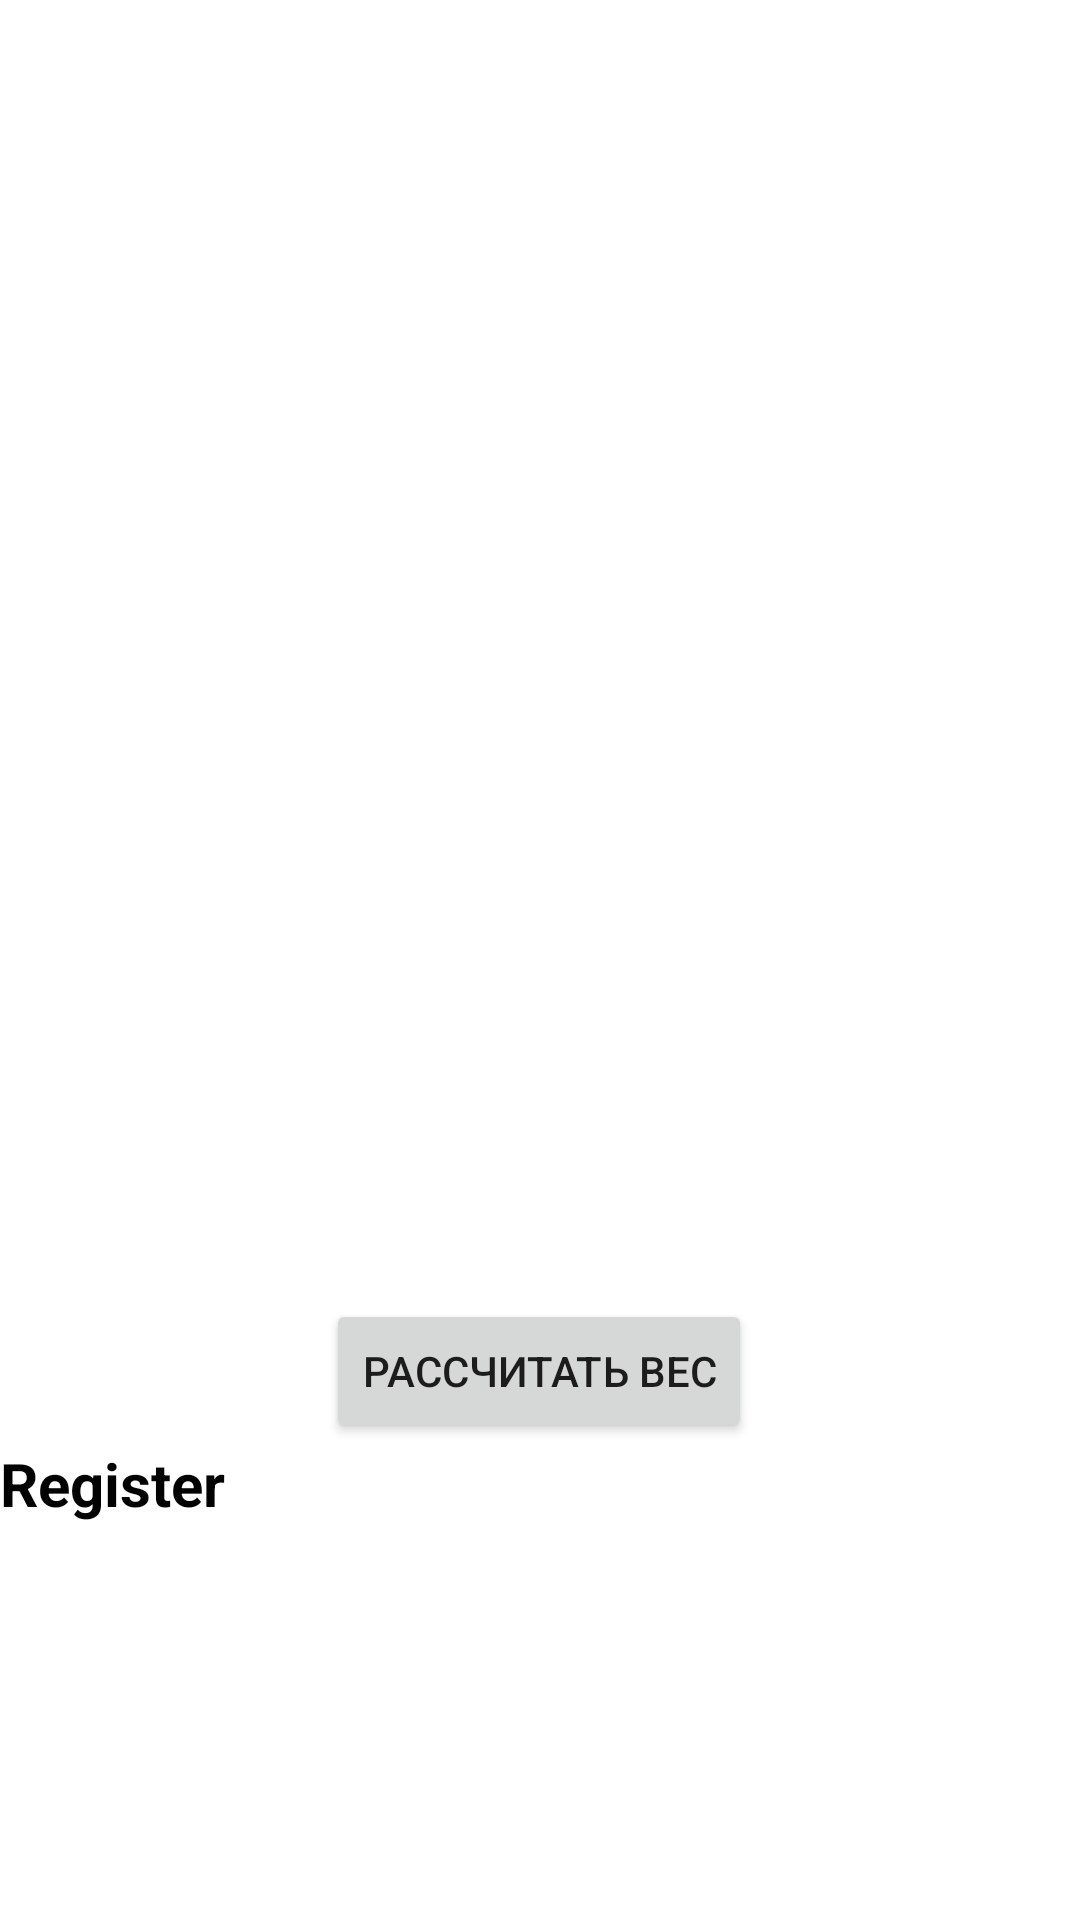

The Android layout XML behind this screen, and the referenced resources:
<!-- AndroidManifest.xml: application theme Theme.RecipeProj -->
<!-- res/layout/activity_view_recipe.xml -->
<?xml version="1.0" encoding="utf-8"?>
<androidx.constraintlayout.widget.ConstraintLayout xmlns:android="http://schemas.android.com/apk/res/android"
    xmlns:app="http://schemas.android.com/apk/res-auto"
    xmlns:tools="http://schemas.android.com/tools"
    android:layout_width="match_parent"
    android:layout_height="match_parent"
    tools:context=".ViewRecipe">

    <ScrollView
        android:id="@+id/scrollView2"
        android:layout_width="0dp"
        android:layout_height="0dp"
        app:layout_constraintBottom_toBottomOf="parent"
        app:layout_constraintEnd_toEndOf="parent"

        app:layout_constraintHorizontal_bias="0.0"
        app:layout_constraintStart_toStartOf="parent"
        app:layout_constraintTop_toBottomOf="@+id/btnBack"
        app:layout_constraintVertical_bias="0.0">

        <TextView
            android:id="@+id/txtLog"
            android:layout_width="match_parent"
            android:layout_height="match_parent"

            android:text="Register"

            android:textColor="#020202"
            android:textSize="20sp"
            android:textStyle="bold"
            app:layout_constraintStart_toStartOf="parent"
            app:layout_constraintTop_toTopOf="parent" />

    </ScrollView>


    <TextView
        android:id="@+id/txtCalorys"
        android:layout_width="97dp"
        android:layout_height="145dp"

        android:layout_marginTop="200dp"
        app:layout_constraintEnd_toEndOf="parent"
        app:layout_constraintHorizontal_bias="0.531"
        app:layout_constraintStart_toStartOf="parent"
        app:layout_constraintTop_toTopOf="parent" />

    <TextView
        android:id="@+id/txtName"
        android:layout_width="0dp"
        android:layout_height="0dp"

        android:layout_marginTop="384dp"
        app:layout_constraintEnd_toEndOf="parent"
        app:layout_constraintHorizontal_bias="0.301"
        app:layout_constraintStart_toStartOf="parent"
        app:layout_constraintTop_toTopOf="parent" />

    <TextView
        android:id="@+id/txtTimes"
        android:layout_width="97dp"
        android:layout_height="145dp"

        android:layout_marginTop="24dp"
        app:layout_constraintEnd_toEndOf="parent"
        app:layout_constraintHorizontal_bias="0.949"
        app:layout_constraintStart_toStartOf="parent"
        app:layout_constraintTop_toBottomOf="@+id/imageView3" />

    <TextView
        android:id="@+id/txtFull"
        android:layout_width="97dp"
        android:layout_height="145dp"

        android:layout_marginTop="200dp"
        app:layout_constraintEnd_toEndOf="parent"
        app:layout_constraintHorizontal_bias="0.099"
        app:layout_constraintStart_toStartOf="parent"
        app:layout_constraintTop_toTopOf="parent" />

    <androidx.appcompat.widget.AppCompatButton
        android:id="@+id/btnBack"
        android:layout_width="wrap_content"
        android:layout_height="wrap_content"

        android:layout_marginTop="88dp"
        android:onClick="calcWeight"
        android:text="Рассчитать вес"
        app:layout_constraintEnd_toEndOf="parent"
        app:layout_constraintHorizontal_bias="0.498"
        app:layout_constraintStart_toStartOf="parent"
        app:layout_constraintTop_toBottomOf="@+id/txtFull"
        tools:ignore="MissingConstraints" />

    <ImageView
        android:id="@+id/imageView3"
        android:layout_width="140dp"
        android:layout_height="143dp"
        android:layout_marginTop="28dp"
        android:onClick="AddPhoto"
        app:layout_constraintEnd_toEndOf="parent"
        app:layout_constraintHorizontal_bias="0.527"
        app:layout_constraintStart_toStartOf="parent"
        app:layout_constraintTop_toTopOf="parent"
        tools:srcCompat="@tools:sample/avatars" />

</androidx.constraintlayout.widget.ConstraintLayout>
<!-- resources referenced by this layout -->
<resources>
  <style name="Theme.RecipeProj" parent="Theme.MaterialComponents.DayNight.DarkActionBar">
          
          <item name="colorPrimary">@color/purple_500</item>
          <item name="colorPrimaryVariant">@color/purple_700</item>
          <item name="colorOnPrimary">@color/white</item>
          
          <item name="colorSecondary">@color/teal_200</item>
          <item name="colorSecondaryVariant">@color/teal_700</item>
          <item name="colorOnSecondary">@color/black</item>
          
          <item name="android:statusBarColor">?attr/colorPrimaryVariant</item>
          
      </style>
  <!-- not gathered from this repository: default colours our renderer supplied (Android Studio template values) -->
  <color name="purple_500">#FF6200EE</color>
  <color name="purple_700">#FF3700B3</color>
  <color name="teal_200">#FF03DAC5</color>
  <color name="teal_700">#FF018786</color>
  <color name="black">#FF000000</color>
  <color name="white">#FFFFFFFF</color>
</resources>
